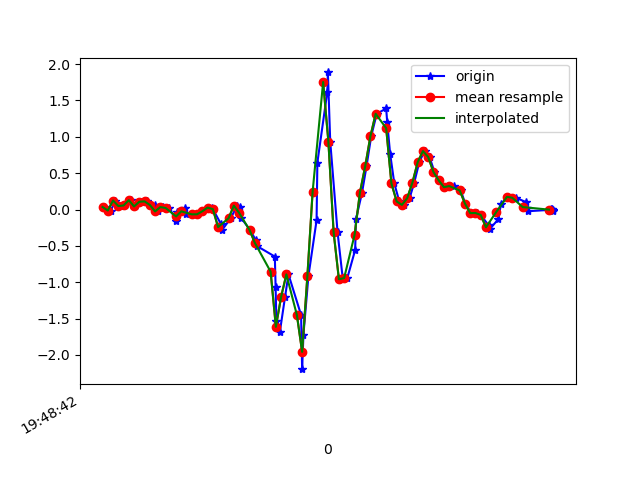

Data behind this chart, as committed beside it:
1617738523006, 434159704427030, 0.03490006, 0.14363107, 0.0013187301
1617738523032, 434159723441398, -0.01397, -0.004198, -0.001125
1617738523048, 434159742529830, 0.1241, 0.2182, -0.01212
1617738523067, 434159761578150, 0.04834, -0.1386, 0.0282
1617738523084, 434159780601670, 0.05567, -0.03596, -0.007233
1617738523108, 434159799625174, 0.129, 0.1913, -0.003568
1617738523122, 434159818673494, 0.04223, -0.0885, 0.03186
1617738523145, 434159837675686, 0.107, -0.01153, 0.006206
1617738523171, 434159856697446, 0.1119, 0.1253, 0.01598
1617738523198, 434159875743974, 0.063, -0.07017, 0.03919
1617738523210, 434159894765734, -0.02619, 0.01413, -0.01334
1617738523230, 434159913787462, 0.03368, 0.1852, 0.02698
1617738523254, 434159932833990, 0.02146, -0.1545, 0.03553
1617738523281, 434159951845158, -0.1532, 0.234, -0.03289
1617738523284, 434159970891078, -0.03596, 0.432, 0.02942
1617738523315, 434159989912198, 0.01657, -0.1594, 0.03064
1617738523318, 434160008933286, -0.0665, 0.3758, -0.03167
1617738523358, 434160027979174, -0.0665, 0.3953, 0.04286
1617738523361, 434160047006022, -0.06528, 0.2475, 0.03064
1617738523380, 434160066052198, -0.02374, 0.09232, 0.01598
1617738523417, 434160085073606, 0.02635, -0.03841, 0.03308
1617738523420, 434160104094982, 0.005579, -0.141, 0.02942
1617738523451, 434160123141126, -0.1997, -0.3609, 0.04164
1617738523455, 434160142159430, -0.2827, -0.5796, 0.0453
1617738523488, 434160161180678, -0.119, -0.7006, 0.03553
1617738523513, 434160180226694, 0.05323, -0.8191, 0.0282
1617738523524, 434160199247942, 0.03123, -0.9523, 0.02209
1617738523529, 434160218294022, -0.1215, -1.059, 0.05141
1617738523562, 434160237315334, -0.2827, -1.084, 0.09539
1617738523583, 434160256348870, -0.4184, -1.038, 0.143
1617738523587, 434160275395398, -0.5002, -0.89, 0.2127
1617738523656, 434160294417094, -0.6468, -0.598, 0.3006
1617738523659, 434160313438790, -1.062, -0.1019, 0.3764
1617738523662, 434160332485254, -1.54, 0.7643, 0.424
1617738523675, 434160351499910, -1.688, 1.931, 0.4033
1617738523695, 434160370521478, -1.2, 3.021, 0.6024
1617738523708, 434160389542918, -0.8924, 3.965, 0.8016
1617738523756, 434160408589190, -1.451, 4.714, 1.063
1617738523760, 434160427610694, -2.196, 5.044, 1.431
1617738523765, 434160446658886, -1.72, 5.075, 1.809
1617738523784, 434160465680326, -0.9144, 4.633, 1.836
1617738523815, 434160484726662, -0.1496, 3.909, 1.394
1617738523818, 434160503748166, 0.6445, 3.239, 0.8272
1617738523856, 434160522794502, 1.623, 2.776, 0.4253
1617738523858, 434160541816070, 1.886, 2.144, 0.07951
1617738523867, 434160560840518, 0.9329, 1.27, -0.1099
1617738523895, 434160579886278, -0.3157, 0.3892, -0.1697
1617738523915, 434160598907206, -0.9596, -0.3243, -0.1832
1617738523932, 434160617952966, -0.9425, -0.7739, -0.2223
1617738523962, 434160636973894, -0.5552, -1.081, -0.276
1617738523965, 434160656000326, -0.1325, -1.337, -0.3395
1617738523988, 434160675020870, 0.2316, -1.594, -0.4006
1617738524005, 434160694066246, 0.592, -1.839, -0.4666
1617738524023, 434160713086790, 1.009, -2.141, -0.5521
1617738524044, 434160732132038, 1.316, -2.492, -0.6071
1617738524080, 434160751129926, 1.39, -2.778, -0.5619
1617738524084, 434160770174790, 1.199, -2.988, -0.5411
1617738524095, 434160789194822, 0.7704, -3.093, -0.513
1617738524111, 434160808239686, 0.3587, -3.056, -0.4813
1617738524130, 434160827377662, 0.1106, -2.873, -0.4605
1617738524149, 434160846422526, 0.06422, -2.538, -0.4373
... 29 more rows
